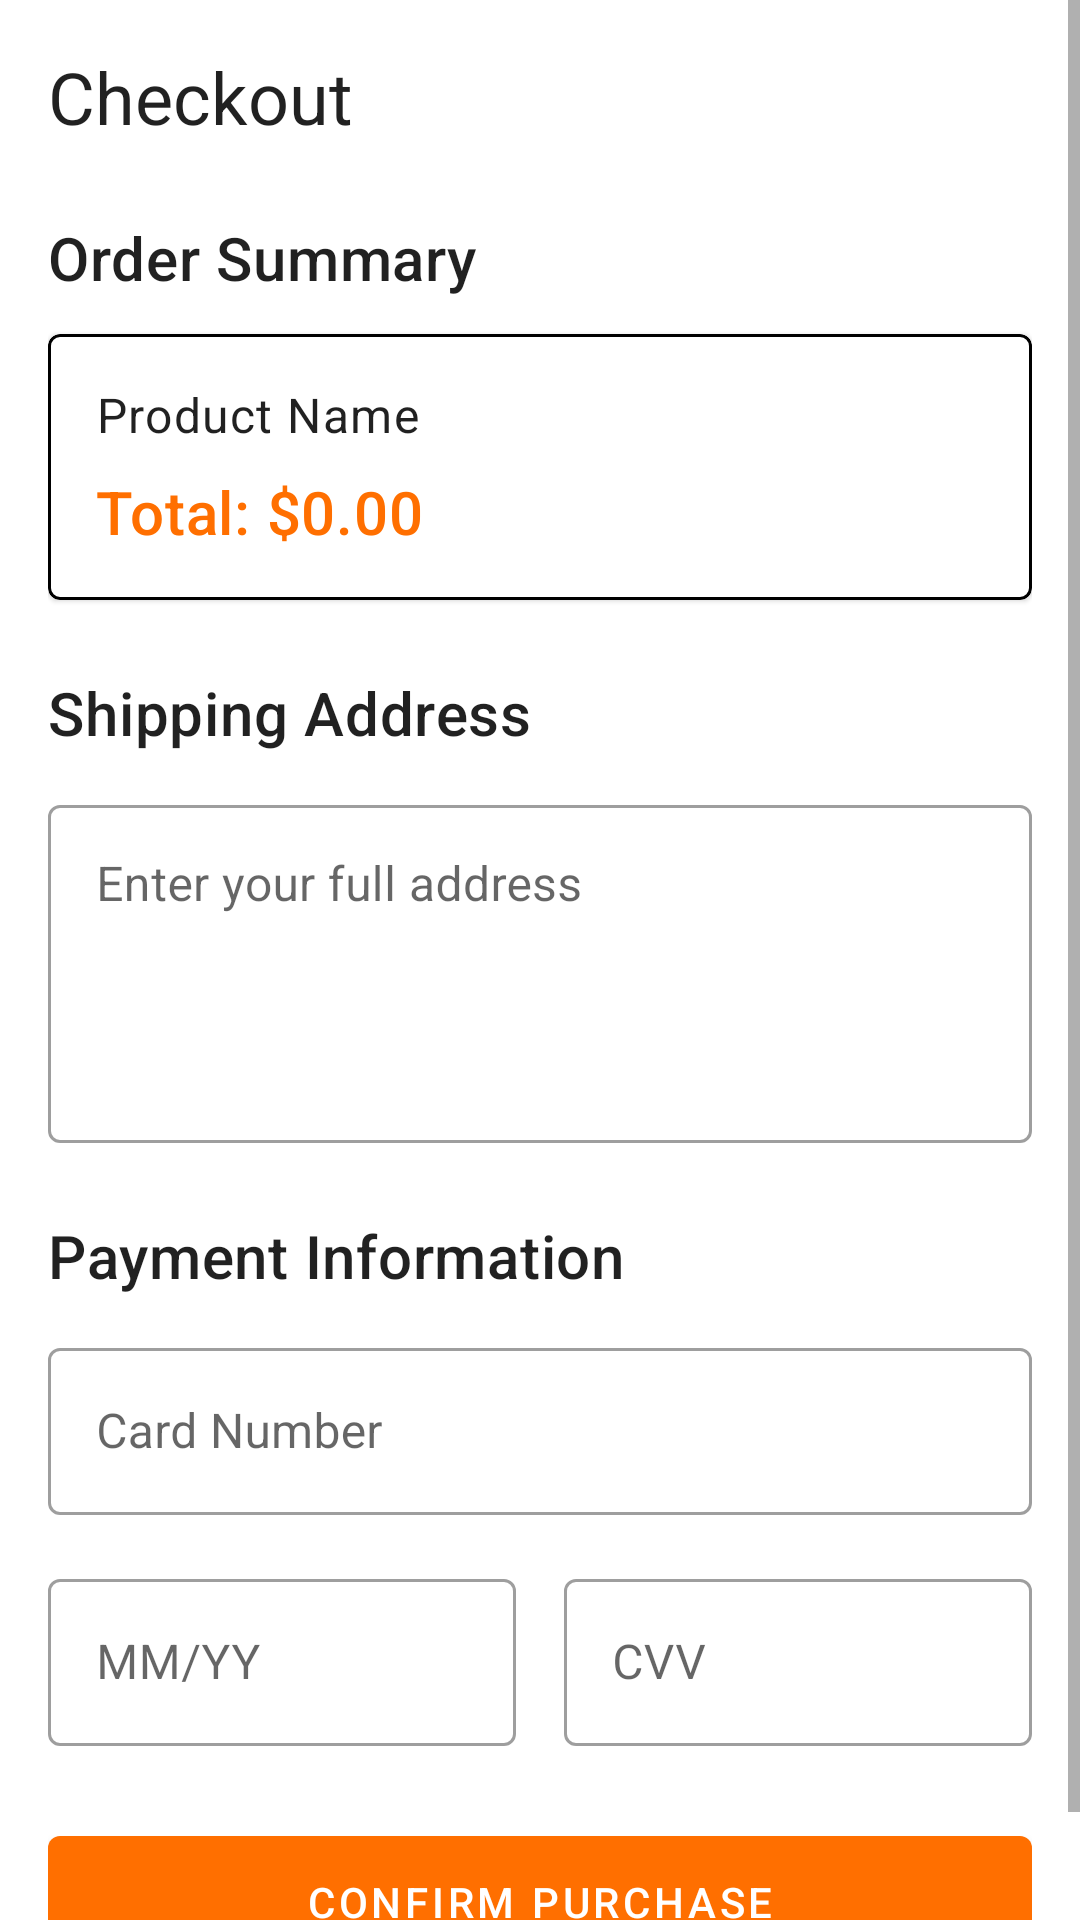

Reconstruct the res/layout file that produces this screen, plus the resources it refers to.
<!-- AndroidManifest.xml: application theme Theme.SneakerMarket -->
<!-- res/layout/activity_checkout.xml -->
<?xml version="1.0" encoding="utf-8"?>
<ScrollView xmlns:android="http://schemas.android.com/apk/res/android"
    xmlns:app="http://schemas.android.com/apk/res-auto"
    android:layout_width="match_parent"
    android:layout_height="match_parent"
    android:background="?attr/colorSurface"> 

    <LinearLayout
        android:layout_width="match_parent"
        android:layout_height="wrap_content"
        android:orientation="vertical"
        android:padding="16dp">

        
        <TextView
            android:layout_width="wrap_content"
            android:layout_height="wrap_content"
            android:layout_marginBottom="24dp"
            android:text="@string/checkout_title"
            android:textAppearance="?attr/textAppearanceHeadline5" /> 

        
        <TextView
            android:layout_width="wrap_content"
            android:layout_height="wrap_content"
            android:layout_marginBottom="12dp"
            android:text="@string/checkout_order_summary"
            android:textAppearance="?attr/textAppearanceHeadline6" />

        <com.google.android.material.card.MaterialCardView
            android:layout_width="match_parent"
            android:layout_height="wrap_content"
            android:layout_marginBottom="24dp"
            app:cardBackgroundColor="?attr/colorSurface"
            app:strokeColor="?attr/colorOnSurface"
            app:strokeWidth="1dp"
            app:contentPadding="16dp">

            <LinearLayout
                android:layout_width="match_parent"
                android:layout_height="wrap_content"
                android:orientation="vertical">

                <TextView
                    android:id="@+id/checkoutProductName"
                    android:layout_width="wrap_content"
                    android:layout_height="wrap_content"
                    android:layout_marginBottom="8dp"
                    android:text="@string/checkout_product_name_placeholder"
                    android:textAppearance="?attr/textAppearanceBody1" />

                <TextView
                    android:id="@+id/totalPrice"
                    android:layout_width="wrap_content"
                    android:layout_height="wrap_content"
                    android:text="@string/checkout_total_price_placeholder"
                    android:textAppearance="?attr/textAppearanceHeadline6"
                    android:textColor="?attr/colorPrimary" /> 
            </LinearLayout>
        </com.google.android.material.card.MaterialCardView>

        
        <TextView
            android:layout_width="wrap_content"
            android:layout_height="wrap_content"
            android:layout_marginBottom="12dp"
            android:text="@string/checkout_shipping_address"
            android:textAppearance="?attr/textAppearanceHeadline6" />

        <com.google.android.material.textfield.TextInputLayout
            style="@style/Widget.MaterialComponents.TextInputLayout.OutlinedBox"
            android:layout_width="match_parent"
            android:layout_height="wrap_content"
            android:layout_marginBottom="24dp"
            android:hint="@string/checkout_address_hint">

            <com.google.android.material.textfield.TextInputEditText
                android:id="@+id/addressInput"
                android:layout_width="match_parent"
                android:layout_height="wrap_content"
                android:gravity="top"
                android:lines="4" />
        </com.google.android.material.textfield.TextInputLayout>

        
        <TextView
            android:layout_width="wrap_content"
            android:layout_height="wrap_content"
            android:layout_marginBottom="12dp"
            android:text="@string/checkout_payment_info"
            android:textAppearance="?attr/textAppearanceHeadline6" />

        <com.google.android.material.textfield.TextInputLayout
            style="@style/Widget.MaterialComponents.TextInputLayout.OutlinedBox"
            android:layout_width="match_parent"
            android:layout_height="wrap_content"
            android:layout_marginBottom="16dp"
            android:hint="@string/checkout_card_number_hint">

            <com.google.android.material.textfield.TextInputEditText
                android:id="@+id/cardInput"
                android:layout_width="match_parent"
                android:layout_height="wrap_content"
                android:inputType="number" />
        </com.google.android.material.textfield.TextInputLayout>

        <LinearLayout
            android:layout_width="match_parent"
            android:layout_height="wrap_content"
            android:layout_marginBottom="24dp"
            android:orientation="horizontal">

            <com.google.android.material.textfield.TextInputLayout
                style="@style/Widget.MaterialComponents.TextInputLayout.OutlinedBox"
                android:layout_width="0dp"
                android:layout_height="wrap_content"
                android:layout_marginEnd="8dp"
                android:layout_weight="1"
                android:hint="@string/checkout_expiry_hint">

                <com.google.android.material.textfield.TextInputEditText
                    android:id="@+id/expiryInput"
                    android:layout_width="match_parent"
                    android:layout_height="wrap_content"
                    android:inputType="date" />
            </com.google.android.material.textfield.TextInputLayout>

            <com.google.android.material.textfield.TextInputLayout
                style="@style/Widget.MaterialComponents.TextInputLayout.OutlinedBox"
                android:layout_width="0dp"
                android:layout_height="wrap_content"
                android:layout_marginStart="8dp"
                android:layout_weight="1"
                android:hint="@string/checkout_cvv_hint">

                <com.google.android.material.textfield.TextInputEditText
                    android:id="@+id/cvvInput"
                    android:layout_width="match_parent"
                    android:layout_height="wrap_content"
                    android:inputType="numberPassword" />
            </com.google.android.material.textfield.TextInputLayout>

        </LinearLayout>

        
        <com.google.android.material.button.MaterialButton
            android:id="@+id/confirmButton"
            android:layout_width="match_parent"
            android:layout_height="wrap_content"
            android:minHeight="56dp"
            android:text="@string/checkout_confirm_purchase"
            android:textAppearance="?attr/textAppearanceButton" />

    </LinearLayout>
</ScrollView>
<!-- resources referenced by this layout -->
<resources>
  <string name="checkout_address_hint">Enter your full address</string>
  <string name="checkout_card_number_hint">Card Number</string>
  <string name="checkout_confirm_purchase">Confirm Purchase</string>
  <string name="checkout_cvv_hint">CVV</string>
  <string name="checkout_expiry_hint">MM/YY</string>
  <string name="checkout_order_summary">Order Summary</string>
  <string name="checkout_payment_info">Payment Information</string>
  <string name="checkout_product_name_placeholder">Product Name</string>
  <string name="checkout_shipping_address">Shipping Address</string>
  <string name="checkout_title">Checkout</string>
  <string name="checkout_total_price_placeholder">Total: $0.00</string>
  <style name="Theme.SneakerMarket" parent="Theme.MaterialComponents.DayNight.NoActionBar">
          <item name="colorPrimary">@color/colorPrimary</item>
          <item name="colorPrimaryVariant">@color/colorPrimaryDark</item>
          <item name="colorOnPrimary">@color/white</item>
          <item name="colorSecondary">@color/colorAccent</item>
          <item name="colorSecondaryVariant">@color/colorAccent</item>
          <item name="colorOnSecondary">@color/white</item>
          <item name="android:statusBarColor">@color/colorPrimaryDark</item>
          <item name="android:windowBackground">@color/colorBackground</item>
      </style>
  <color name="colorPrimary">#FF6F00</color>
  <color name="colorPrimaryDark">#E66000</color>
  <color name="white">#FFFFFFFF</color>
  <color name="colorAccent">#007BFF</color>
  <color name="colorBackground">#F5F5F5</color>
</resources>
